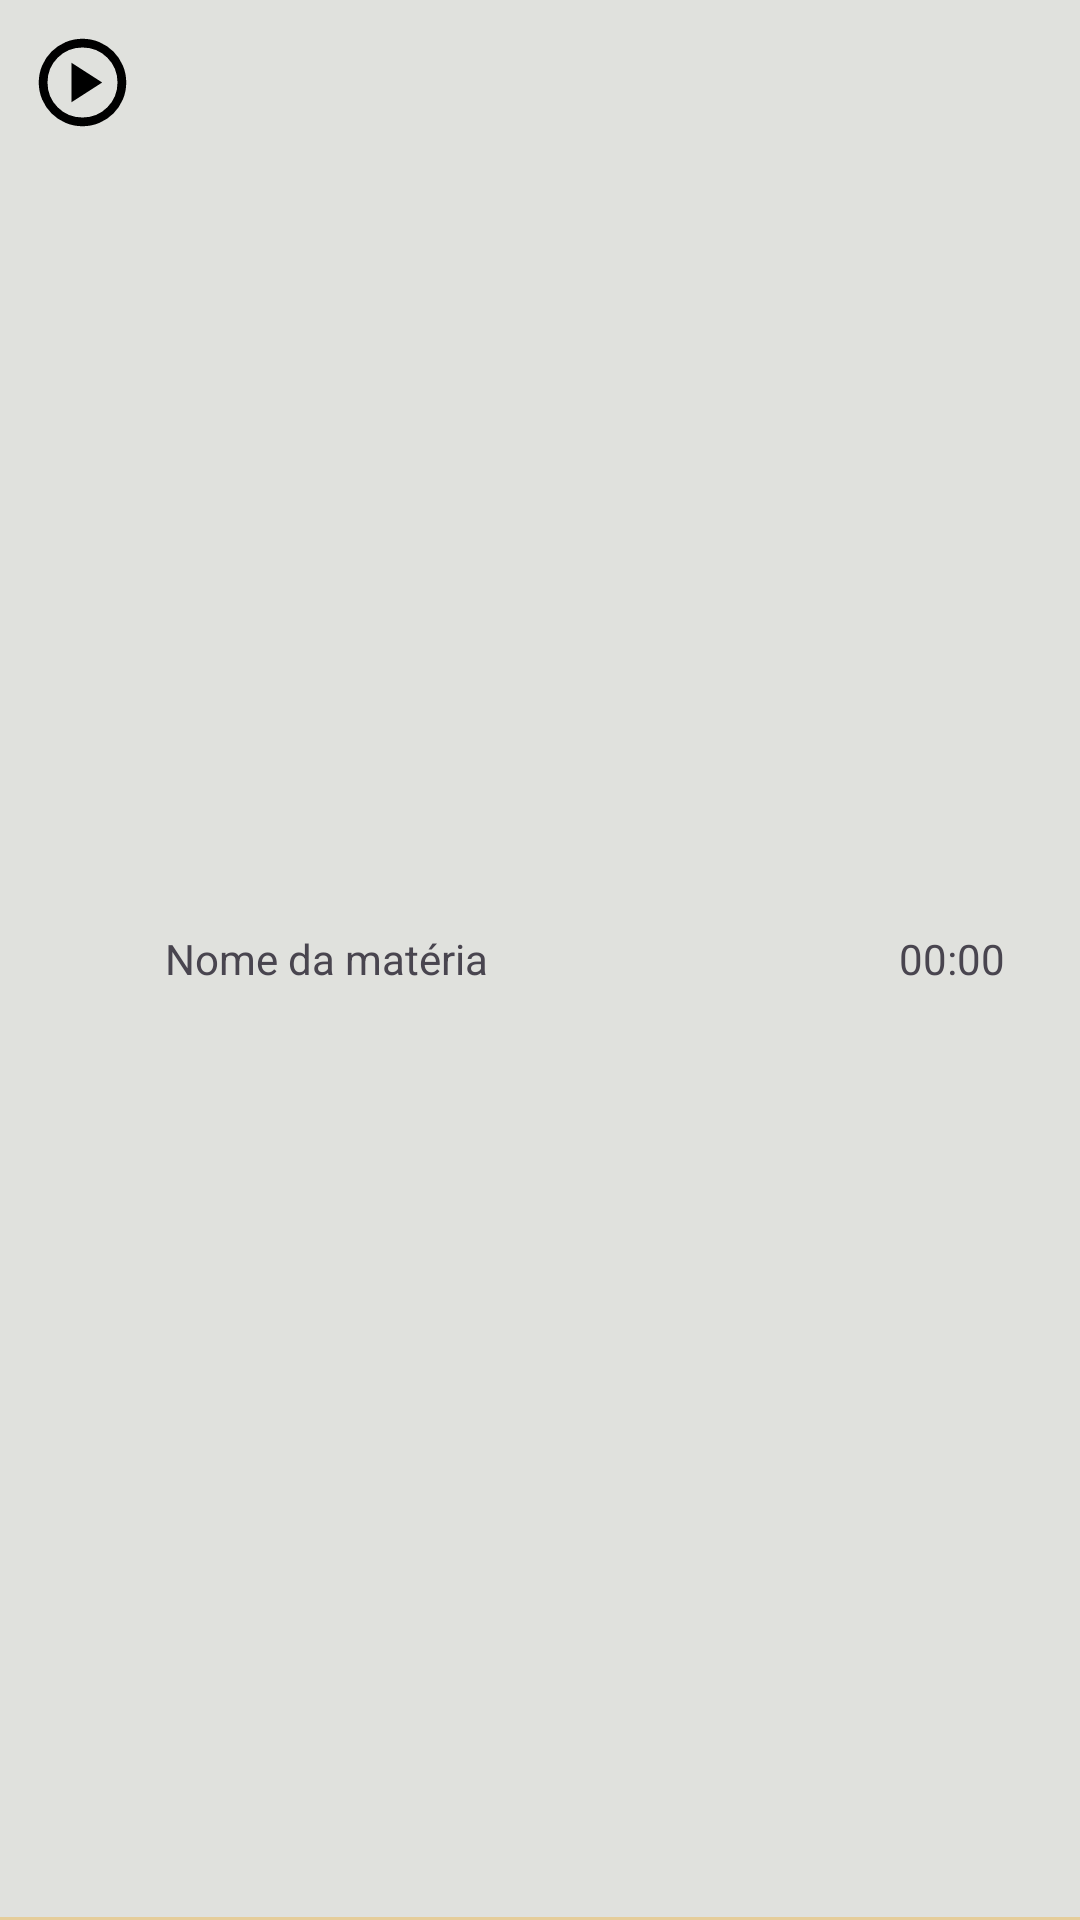

Write the Android layout XML for this screen, with the resource values it uses.
<!-- AndroidManifest.xml: application theme Theme.Projeto_lummora -->
<!-- res/layout/activity_item_timer.xml -->
<?xml version="1.0" encoding="utf-8"?>
<LinearLayout xmlns:android="http://schemas.android.com/apk/res/android"
    xmlns:app="http://schemas.android.com/apk/res-auto"
    xmlns:tools="http://schemas.android.com/tools"
    android:id="@+id/main"
    android:layout_width="match_parent"
    android:layout_height="wrap_content"
    android:background="@color/Vanilla"
    android:orientation="horizontal"
    android:paddingBottom="1dp"
    tools:context=".ItemTimer">

    <LinearLayout
        android:layout_width="match_parent"
        android:layout_height="match_parent"
        android:background="@color/Platinum"
        android:orientation="horizontal"
        android:padding="10dp">

        <ImageButton
            android:id="@+id/btnIniciarTimer"
            android:layout_width="wrap_content"
            android:layout_height="wrap_content"
            android:background="@color/translucide"
            android:contentDescription="@string/play"
            android:src="@drawable/play" />

        <TextView
            android:id="@+id/tituloMateria"
            android:layout_width="0dp"
            android:layout_height="wrap_content"
            android:layout_gravity="center"
            android:layout_marginStart="10dp"
            android:layout_weight="1"
            android:text="@string/nome_da_materia" />

        <TextView
            android:id="@+id/tempo"
            android:layout_width="wrap_content"
            android:layout_height="wrap_content"
            android:layout_gravity="center"
            android:layout_marginLeft="15dp"
            android:layout_marginRight="15dp"
            android:text="@string/_00_00" />

    </LinearLayout>

</LinearLayout>
<!-- resources referenced by this layout -->
<resources>
  <color name="Platinum">#E0E1DD</color>
  <color name="Vanilla">#E5CD9A</color>
  <color name="translucide">#00000000</color>
  <!-- drawable play (drawable) -->
  <vector xmlns:android="http://schemas.android.com/apk/res/android"
      android:width="35dp"
      android:height="35dp"
      android:viewportWidth="960"
      android:viewportHeight="960">
    <path
        android:pathData="m380,660 l280,-180 -280,-180v360ZM480,880q-83,0 -156,-31.5T197,763q-54,-54 -85.5,-127T80,480q0,-83 31.5,-156T197,197q54,-54 127,-85.5T480,80q83,0 156,31.5T763,197q54,54 85.5,127T880,480q0,83 -31.5,156T763,763q-54,54 -127,85.5T480,880ZM480,800q134,0 227,-93t93,-227q0,-134 -93,-227t-227,-93q-134,0 -227,93t-93,227q0,134 93,227t227,93ZM480,480Z"
        android:fillColor="#000000"/>
  </vector>
  <string name="_00_00">00:00</string>
  <string name="nome_da_materia">Nome da matéria</string>
  <string name="play">play</string>
  <style name="Theme.Projeto_lummora" parent="Base.Theme.Projeto_lummora" />
  <style name="Base.Theme.Projeto_lummora" parent="Theme.Material3.Light.NoActionBar">
          
          
      </style>
</resources>
